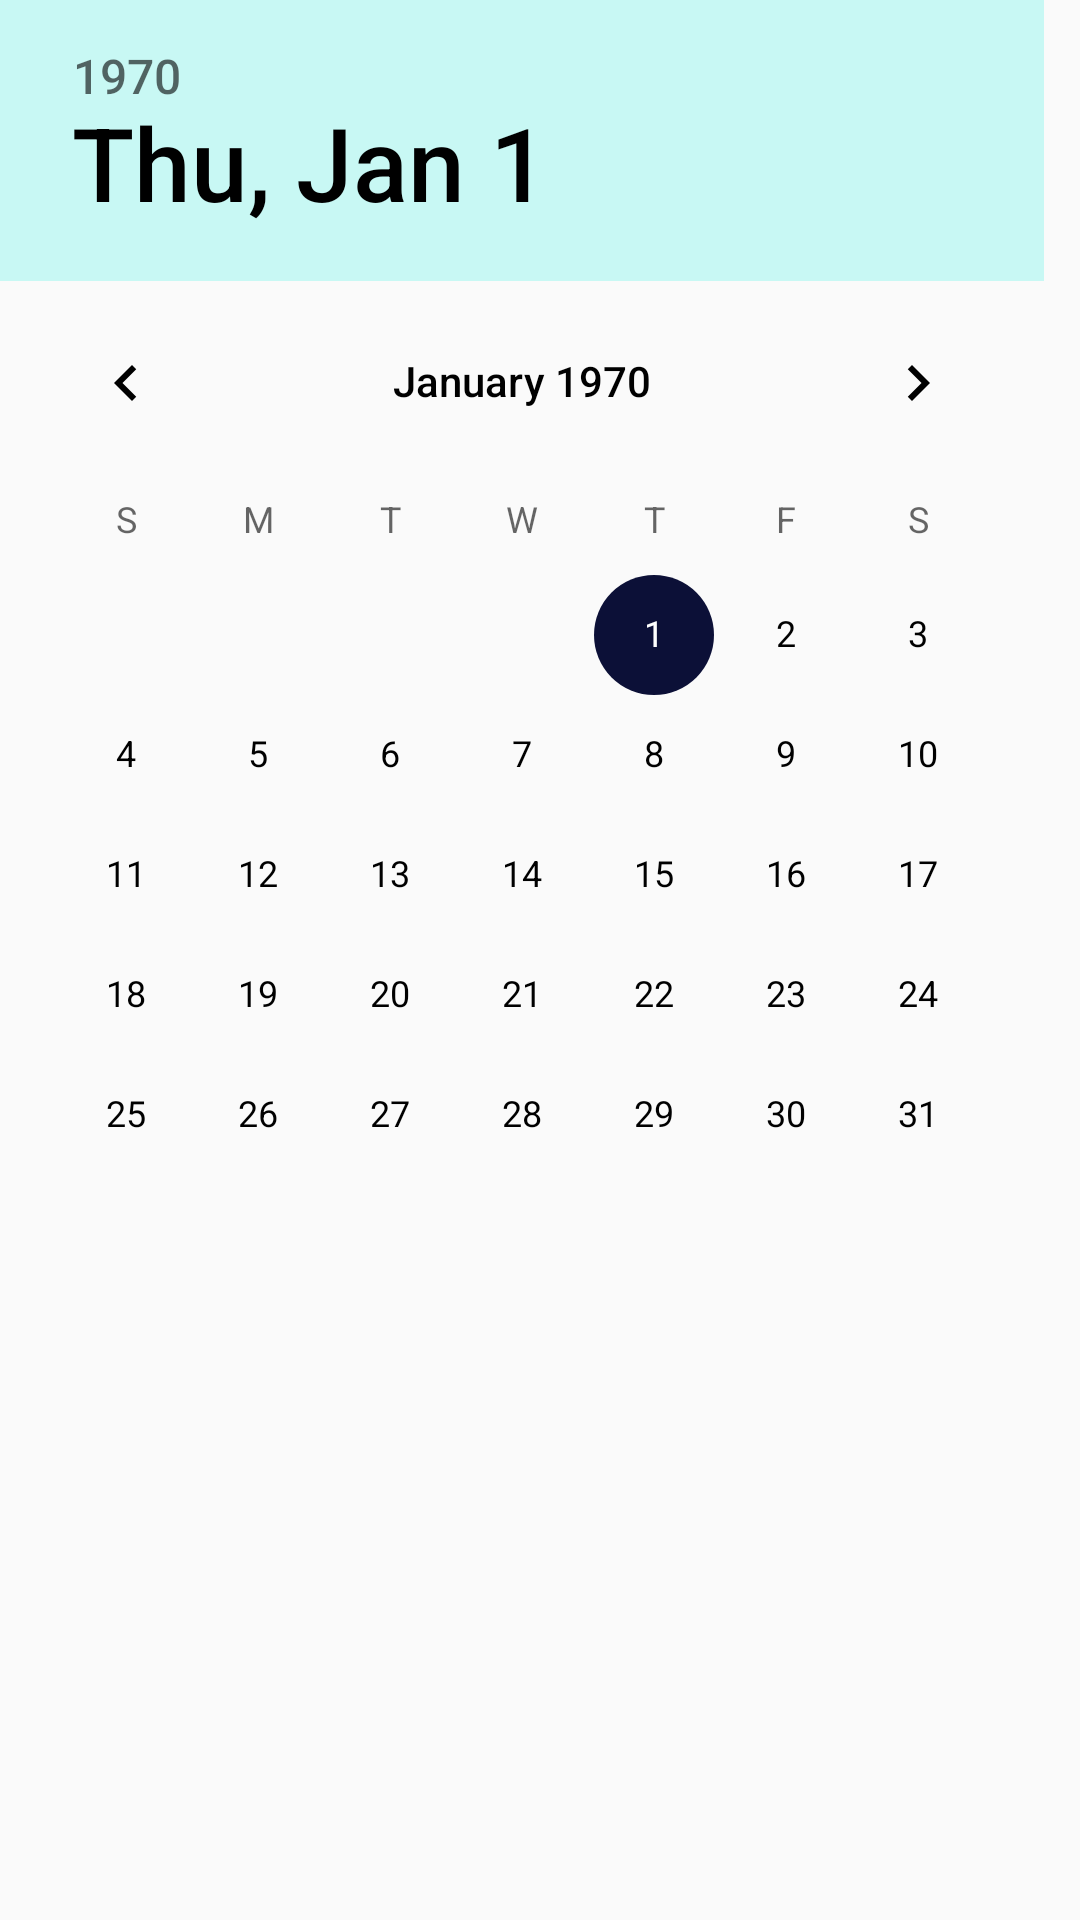

Produce the Android XML layout that renders to this screen, including the resource entries it uses.
<!-- AndroidManifest.xml: application theme AppTheme -->
<!-- res/layout/video_datepicker_dialog.xml -->
<?xml version="1.0" encoding="utf-8"?>
<LinearLayout xmlns:android="http://schemas.android.com/apk/res/android"
    xmlns:app="http://schemas.android.com/apk/res-auto"
    android:layout_width="match_parent"
    android:layout_height="match_parent"
    android:orientation="vertical">

    <DatePicker
        android:id="@+id/datePicker"
        style="@android:style/Widget.Material.DatePicker"
        android:layout_width="wrap_content"
        android:layout_height="wrap_content"
        android:datePickerMode="calendar"
        android:headerBackground="#c8f8f4"
        />


</LinearLayout>
<!-- resources referenced by this layout -->
<resources>
  <style name="AppTheme" parent="Theme.AppCompat.Light.NoActionBar">
          
          <item name="colorPrimary">@color/colorPrimary</item>
          <item name="colorPrimaryDark">@color/colorPrimaryDark</item>
          <item name="colorAccent">@color/colorAccent</item>
          <item name="android:textColorPrimary">#000</item>
      </style>
  <color name="colorPrimary">#E3ECF1</color>
  <color name="colorPrimaryDark">#1B50EF</color>
  <color name="colorAccent">#0C1037</color>
</resources>
